The GitHub repository Achuthankrishna/Brain-Tumor-Classification-Using-ResNet contains a labelled image folder "Brain-Tumor-Classification-Using-ResNet" with 4 categories: glioma tumor, meningioma tumor, no tumor, pituitary tumor. Examples follow, each with its label.

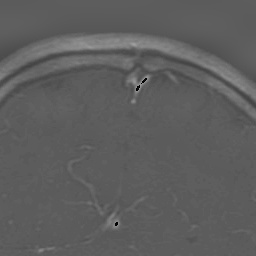
Label: glioma tumor

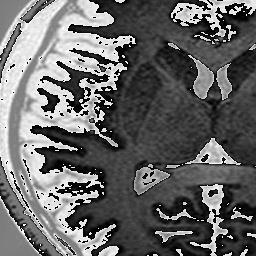
Label: no tumor

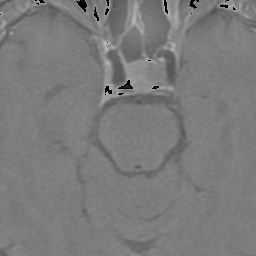
Label: pituitary tumor

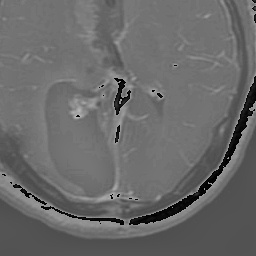
Label: glioma tumor

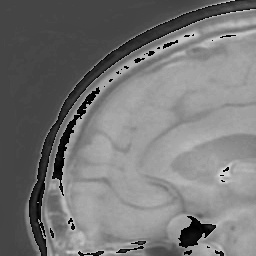
Label: pituitary tumor

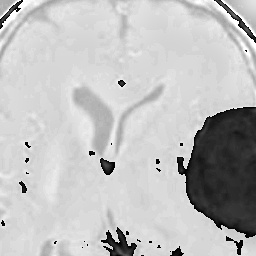
Label: meningioma tumor
